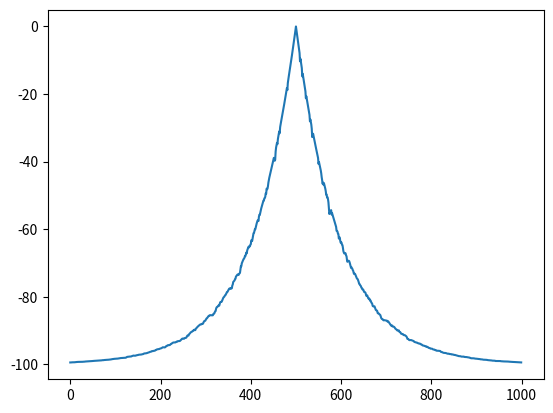

Recreate this plot in Python.
from random import randint
import random
%matplotlib inline
from matplotlib import pyplot as plt
from numpy import arange
import numpy as np

goal_state_1 = 500
size_of_maze = 1000
episodes = 10000
discount = 0.99
alpha = 0.99
e_soft = .01

reward = [-1] * size_of_maze
reward[goal_state_1] = 0
value = [0] * size_of_maze
start_location = randint(0, size_of_maze - 1)

state = randint(0, size_of_maze - 1)
state_prime = start_location

def policy(a, b):
    if(random.random() < e_soft):
        return random.choice([-1, 1])
    if(a > b):
        return -1
    elif (b > a):
        return 1
    else:
        return random.choice([-1, 1])

for x in range(episodes):
    while(reward[state] != 0):
        if(state == 0):
            decision = policy(value[size_of_maze - 1], value[state + 1])
            state_prime = state
            if (decision == -1):
                state = size_of_maze - 1
            else:
                state = state + decision
        elif(state == size_of_maze - 1):
            decision = policy(value[state - 1], value[0])
            state_prime = state
            if (decision == 1):
                state = 0
            else:
                state = state + decision
        else:
            decision = policy(value[state - 1], value[state + 1])
            state_prime = state
            state = state + decision
        error = (reward[state_prime] + discount * value[state]) - value[state_prime]
        value[state_prime] += alpha * error
    error = reward[state] - value[state]
    value[state] = reward[state]
    value[state_prime] += alpha * error
    start_location = randint(0, size_of_maze - 1)
    state = start_location
    state_prime = state
    print("Episode:", x+1, "done!")

position = np.arange(size_of_maze)
plt.plot(position, value)

def find_goal(start_location):
    state = start_location
    steps = 0
    while(reward[state] != 0):
        if(state == 0):
            decision = policy(value[size_of_maze - 1], value[state + 1])
            if (decision == -1):
                state = size_of_maze - 1
            else:
                state = state + decision
        elif(state == size_of_maze - 1):
            decision = policy(value[state - 1], value[0])
            if (decision == 1):
                state = 0
            else:
                state = state + decision
        else:
            decision = policy(value[state - 1], value[state + 1])
            state_prime = state
            state = state + decision
        steps += 1
    print("Goal found  in:", steps, "steps!")

find_goal(999)